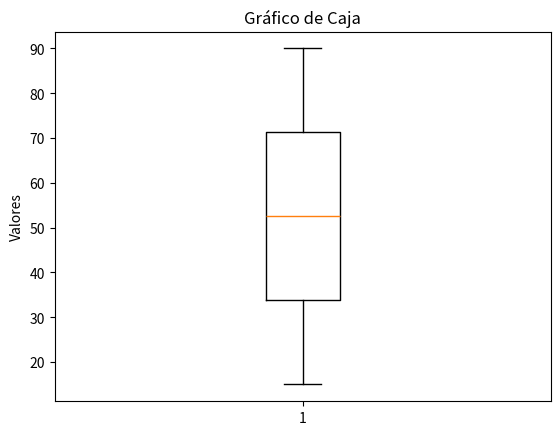

This chart was generated by the following Python code:
import matplotlib.pyplot as plt

# Datos de ejemplo
datos = [15, 20, 25, 30, 35, 40, 45, 50, 55, 60, 65, 70, 75, 80, 85, 90]

# Gráfico de caja
plt.boxplot(datos)

# Persinalización
plt.ylabel('Valores')
plt.title('Gráfico de Caja')

# Mostrar el gráfico
plt.show()